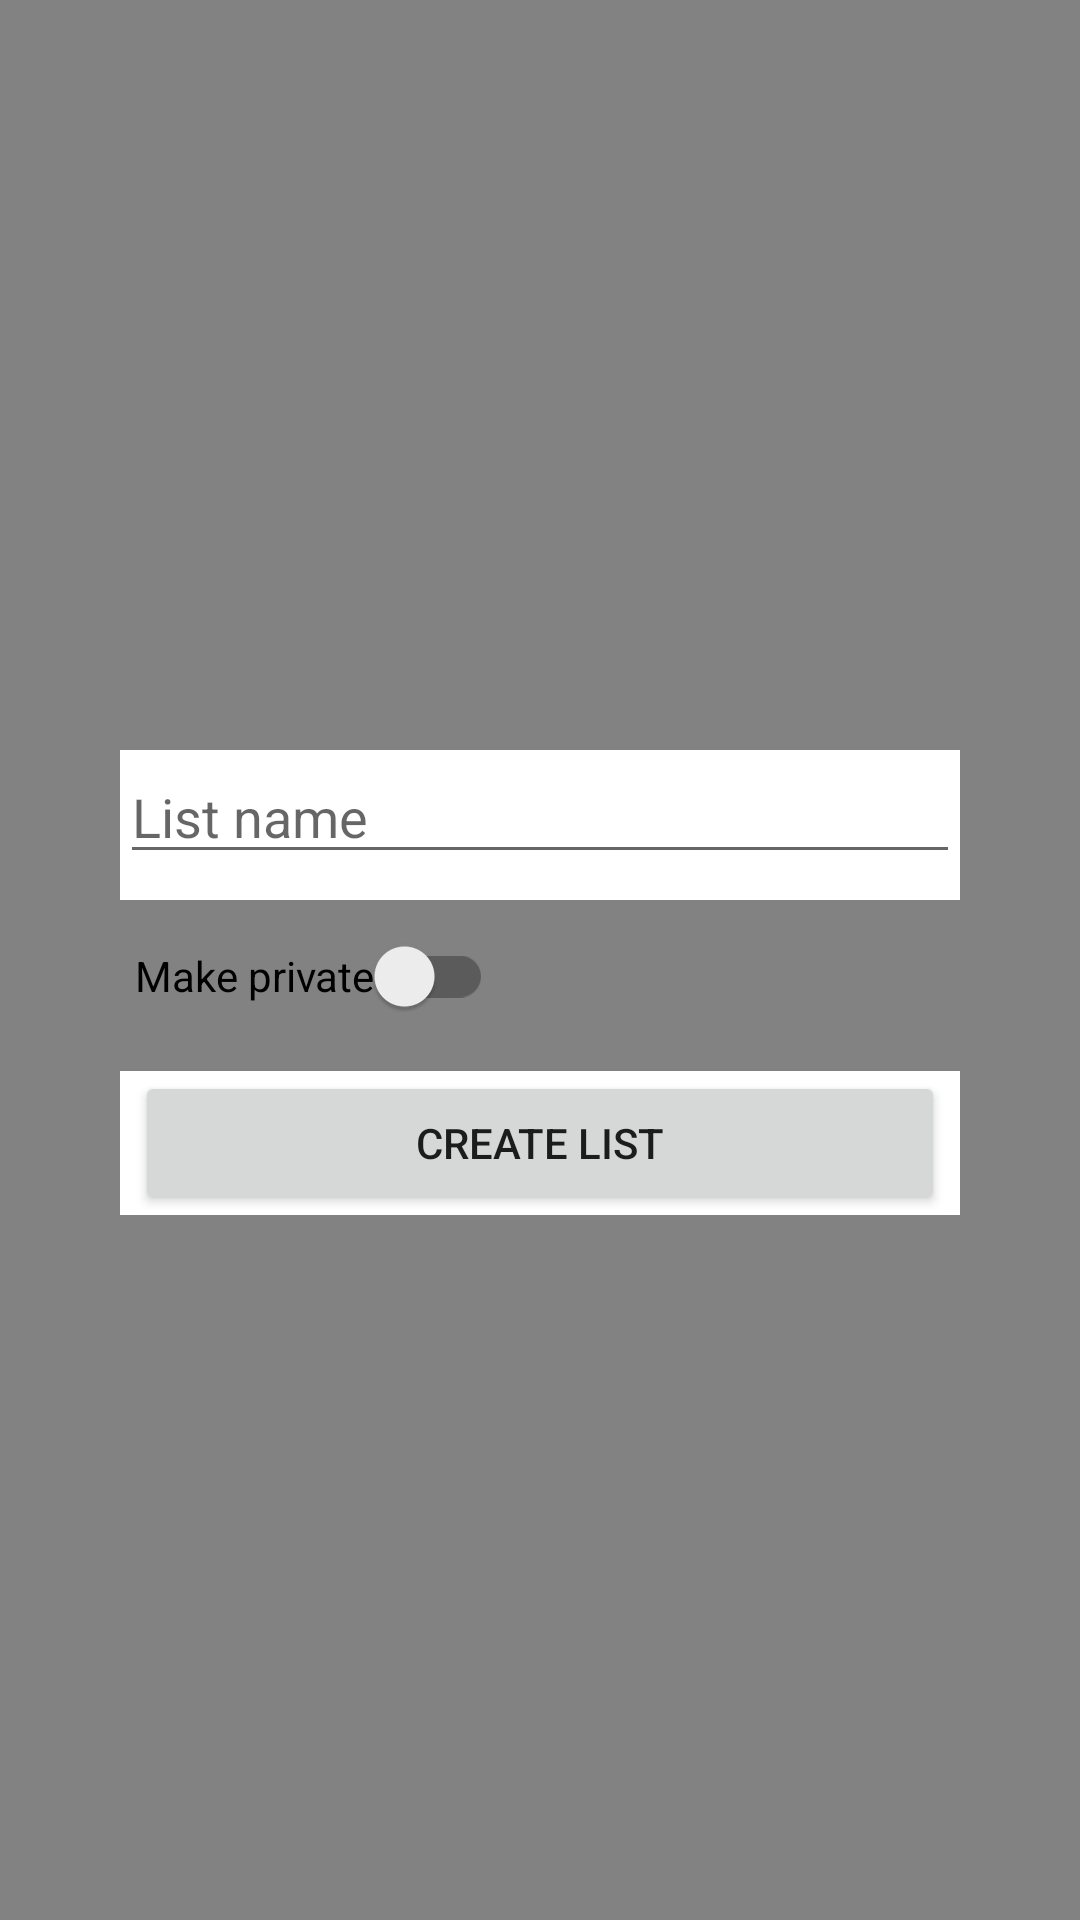

This screen was rendered from an Android layout file. Write that file and the resources it references.
<!-- AndroidManifest.xml: application theme Theme.WGManager -->
<!-- res/layout/fragment_create_list.xml -->
<RelativeLayout xmlns:android="http://schemas.android.com/apk/res/android"
    xmlns:tools="http://schemas.android.com/tools"
    android:id="@+id/create_new_list_container"
    android:layout_width="match_parent"
    android:layout_height="match_parent"
    xmlns:app="http://schemas.android.com/apk/res-auto"
    tools:context=".ui.features.shoppinglist.fragments.CreateNewListFragment"
    android:background="@color/semi_transparent_Black">


    <LinearLayout
        android:layout_width="match_parent"
        android:layout_height="match_parent"
        android:gravity="center"
        android:orientation="vertical"
        >

        <RelativeLayout
            android:layout_height="190dp"
            android:layout_width="match_parent"
            android:gravity="center"
            android:orientation="horizontal"
            android:layout_marginLeft="20dp"
            android:layout_marginRight="20dp"
            android:background="@drawable/rounded_corners_background"
            tools:ignore="UselessParent">

            <LinearLayout
                android:layout_width="match_parent"
                android:layout_height="wrap_content"
                android:background="@color/white"
                android:layout_marginLeft="20dp"
                android:layout_marginRight= "20dp"
                android:layout_marginTop="25dp"
                android:layout_alignParentTop="true"
                android:orientation="horizontal">

                <com.google.android.material.textfield.TextInputLayout
                    style="@style/Widget.MaterialComponents.TextInputLayout.OutlinedBox.Dense"
                    android:layout_width="match_parent"
                    android:layout_height="50dp"

                    android:background="@color/white">

                </com.google.android.material.textfield.TextInputLayout>
            </LinearLayout>

            <androidx.appcompat.widget.SwitchCompat
                android:id="@+id/privateSwitch"
                android:layout_width="wrap_content"
                android:layout_height="wrap_content"
                android:layout_marginTop="10dp"
                android:layout_marginStart="5dp"
                android:layout_below="@id/enter_name_new_list"
                android:layout_alignStart="@id/enter_name_new_list"
                android:fontFamily="sans-serif"
                android:text="@string/make_private">

            </androidx.appcompat.widget.SwitchCompat>


            <LinearLayout
                android:layout_width="match_parent"
                android:layout_height="wrap_content"
                android:layout_marginLeft="20dp"
                android:layout_marginRight="20dp"
                android:layout_marginBottom="10dp"
                android:layout_alignParentBottom="true"
                android:background="@color/white">

                <Button
                    android:id="@+id/create_new_list_button"
                    android:layout_width="match_parent"
                    android:layout_height="wrap_content"
                    android:layout_marginLeft="5dp"
                    android:layout_marginRight="5dp"
                    android:text="Create list" />
            </LinearLayout>
            <com.google.android.material.textfield.TextInputEditText
                android:id="@+id/enter_name_new_list"
                android:layout_width="match_parent"
                android:layout_height="wrap_content"
                android:hint="List name"
                android:textColor="@color/black"
                android:inputType="text"
                android:layout_marginLeft="20dp"
                android:layout_marginRight= "20dp"
                android:layout_marginTop="25dp"
                android:layout_alignParentTop="true"
                android:fontFamily="sans-serif"
                android:maxLines="1" />
        </RelativeLayout>




    </LinearLayout>

</RelativeLayout>
<!-- resources referenced by this layout -->
<resources>
  <color name="black">#FF000000</color>
  <color name="semi_transparent_Black">#7D000000</color>
  <color name="white">#FFFFFFFF</color>
  <string name="make_private">Make private</string>
  <style name="Theme.WGManager" parent="Theme.MaterialComponents.DayNight.NoActionBar">
          
          <item name="colorPrimary">@color/blue_primary</item>
          <item name="colorPrimaryVariant">@color/blue_primary_variant</item>
          <item name="colorOnPrimary">@color/white</item>
          
          <item name="colorSecondary">@color/blue_secondary</item>
          <item name="colorSecondaryVariant">@color/blue_secondary_variant</item>
          <item name="colorOnSecondary">@color/black</item>
          
          <item name="android:statusBarColor">?attr/colorPrimaryVariant</item>
          
      </style>
  <color name="blue_primary">#FF000080</color>
  <color name="blue_primary_variant">#FF0000A0</color>
  <color name="blue_secondary">#FF4682B4</color>
  <color name="blue_secondary_variant">#FF4682D4</color>
</resources>
